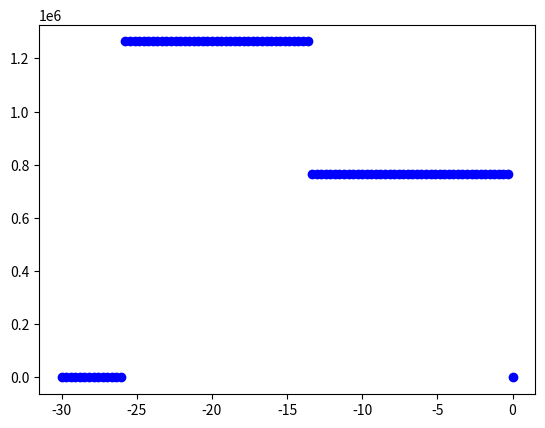

This chart was generated by the following Python code:
import math
import numpy as np
import matplotlib.pyplot as plt

#Inputs from Description Assignments
L = 30 #[m]
L_f1 = 4 #[m]
L_f2 = 12.5 #[m]
L_f3 = 5.2 #[m]
R = 2 #[m]
d_lg = 1.8 #[m]
d_ztail = 2.8 #[m]
d_ytail = 5 #[m]
S_x = 1.7*10**(5) #[N]
W = 65000 #[kg]
n_s = 36
h_f = 1.8 #[m]
t_s = 0.003 #[m]
t_f = 0.02 #[m]
t_st = 0.0012 #[m]
h_st = 0.015 #[m]
w_st = 0.02 #[m]

#Computing q and S_x taking into account the safety factor
safetyfactor = 1.5
q = W*3*9.81*safetyfactor/L
S_x = S_x*safetyfactor

def step(location,power):
    if location>0 and power==0:
        return 1
    elif location>0 and power>0:
        return location**power
    else:
        return 0

def Case1():
    F_yR = q * L / L_f2 * (L / 2 - L_f1)
    F_y1 = q * L * (1 - 1 / L_f2 * (L / 2 - L_f1))
    return F_yR,F_y1

def ShearYCase1(zlocation,F_yR,F_y1):
    Sheary = -q*zlocation*step(zlocation,0) + F_yR*step(zlocation-L+L_f1+L_f2,0) + F_y1*step(zlocation-L+L_f1,0)
    return Sheary

def MomentXCase1(zlocation,F_yR,F_y1):
    Momentx =  -q*zlocation/2*step(zlocation,1) + F_yR*step(zlocation-L+L_f1+L_f2,1) + F_y1*step(zlocation-L+L_f1,1)
    return -Momentx

def Case2():
    F_xr = S_x*(L-L_f1)/L_f2
    F_x1 = S_x*(1-(L-L_f1)/L_f2)
    return F_xr,F_x1

def ShearXCase2(zlocation,F_xr,F_x1):
    Shearx = S_x*step(zlocation,0)-F_xr*step(zlocation-L+L_f1+L_f2,0)-F_x1*step(zlocation-L+L_f1,0)
    return Shearx

def MomentYCase2(zlocation,F_xr,F_x1):
    Momenty = S_x*step(zlocation,1)-F_xr*step(zlocation-L+L_f1+L_f2,1)-F_x1*step(zlocation-L+L_f1,1)
    return Momenty

def TorqueCase2(zlocation):
    Torque = -S_x*(1-(L-L_f1)/L_f2)*(d_lg+R)*(step(zlocation-L+L_f1+L_f2,0)-step(zlocation-L+L_f1,0))
    return Torque

def TorqueCase3(zlocation):
    Torque = S_x*(d_ytail-R)*(step(zlocation,0)-step(zlocation-L+L_f1+L_f2,0))
    return Torque

def ShearXCase4(zlocation):
    ShearX = S_x*d_ztail/L_f2*(step(zlocation-L+L_f1+L_f2,0)-step(zlocation-L+L_f1,0))
    return ShearX

def MomentYCase4(zlocation):
    MomentY = S_x*d_ztail*(step(zlocation,0)-step(zlocation-L+L_f1,0))-S_x*d_ztail/L_f2*(zlocation-L+L_f1+L_f2)*(step(zlocation-L+L_f1+L_f2,0)-step(zlocation-L+L_f1,0))
    return MomentY

def TorqueCase4(zlocation):
    Torque = S_x*d_ztail/L_f2*(d_lg+R)*(step(zlocation-L+L_f1+L_f2,0)-step(zlocation-L+L_f1,0))
    return Torque



############################################################
##########FUNCTIONS FOR VERIFICATION########################
def MomentX_Verification(zlocation,Case1,Case2):
    return MomentXCase1(zlocation,Case1[0],Case1[1])

def MomentY_Verfication(zlocation,Case1,Case2):
    return MomentYCase2(zlocation,Case2[0],Case2[1])+MomentYCase4(zlocation)

def Torque_Verfication(zlocation,Case1,Case2):
    return TorqueCase2(zlocation)+TorqueCase3(zlocation)+TorqueCase4(zlocation)

def J_Verification():
     J=np.pi*R**4/2+2*np.sqrt(R**2-(R-h_f)**2)*t_f**3*1/3
     return J


for i in np.linspace(0,L,100):
      plt.plot(-i,Torque_Verfication(i,Case1(),Case2()),'bo')
plt.show()
